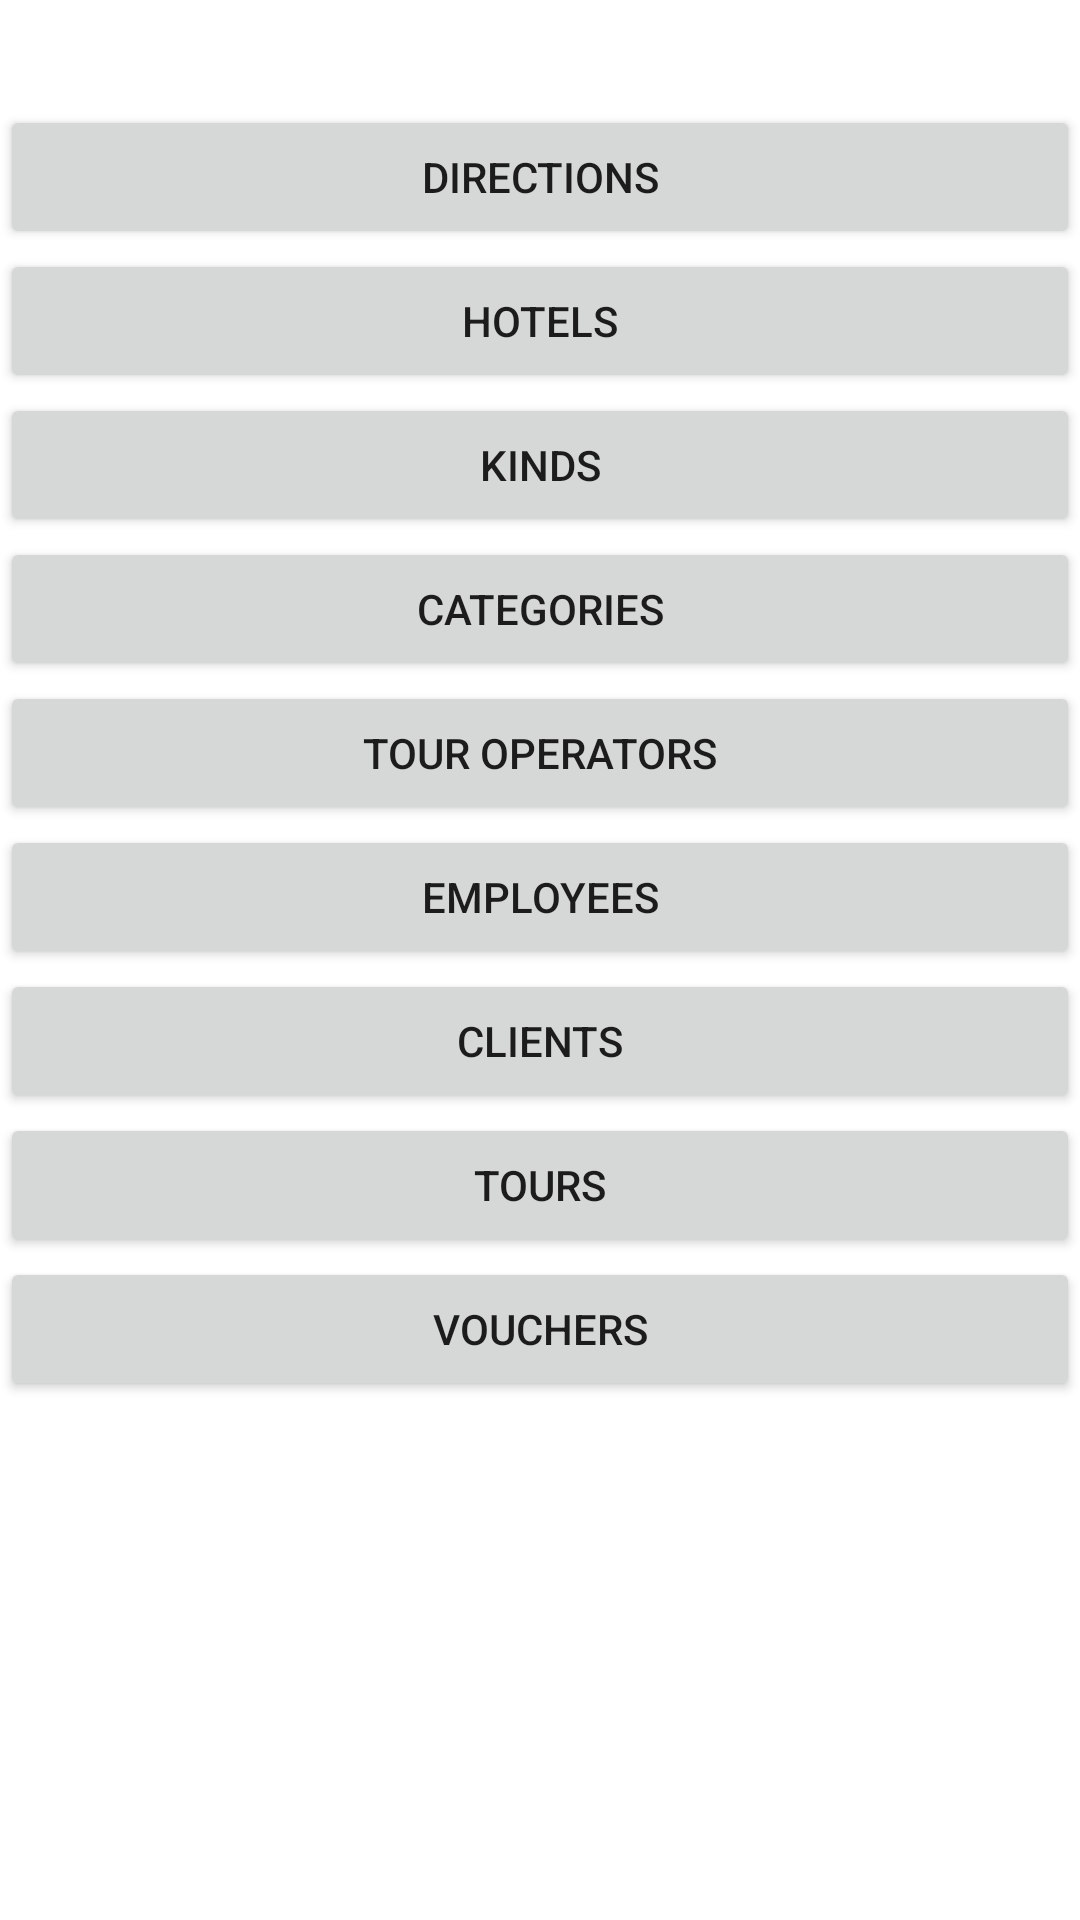

The Android layout XML behind this screen, and the referenced resources:
<!-- AndroidManifest.xml: application theme Theme.CurseWork -->
<!-- res/layout/fragment_home.xml -->
<?xml version="1.0" encoding="utf-8"?>
<androidx.constraintlayout.widget.ConstraintLayout xmlns:android="http://schemas.android.com/apk/res/android"
    xmlns:app="http://schemas.android.com/apk/res-auto"
    xmlns:tools="http://schemas.android.com/tools"
    android:layout_width="match_parent"
    android:layout_height="match_parent"
    tools:context=".ui.home.HomeFragment">

    <LinearLayout
        android:layout_width="match_parent"
        android:layout_height="match_parent"
        android:orientation="vertical">

        <TextView
            android:id="@+id/text_home"
            android:layout_width="match_parent"
            android:layout_height="wrap_content"
            android:layout_marginStart="8dp"
            android:layout_marginTop="8dp"
            android:layout_marginEnd="8dp"
            android:textAlignment="center"
            android:textSize="20sp"
            tools:text="@string/title_home_header_list" />

        <Button
            android:id="@+id/btnDirections"
            android:layout_width="match_parent"
            android:layout_height="wrap_content"
            android:text="@string/fragment_home_button_directions" />

        <Button
            android:id="@+id/btnHotels"
            android:layout_width="match_parent"
            android:layout_height="wrap_content"
            android:text="@string/fragment_home_button_hotels" />

        <Button
            android:id="@+id/btnKinds"
            android:layout_width="match_parent"
            android:layout_height="wrap_content"
            android:text="@string/fragment_home_button_kinds" />

        <Button
            android:id="@+id/btnCategories"
            android:layout_width="match_parent"
            android:layout_height="wrap_content"
            android:text="@string/fragment_home_button_categories" />

        <Button
            android:id="@+id/btnTourOperators"
            android:layout_width="match_parent"
            android:layout_height="wrap_content"
            android:text="@string/fragment_home_button_tour_operators" />

        <Button
            android:id="@+id/btnEmployees"
            android:layout_width="match_parent"
            android:layout_height="wrap_content"
            android:text="@string/fragment_home_button_employees" />

        <Button
            android:id="@+id/btnClients"
            android:layout_width="match_parent"
            android:layout_height="wrap_content"
            android:text="@string/fragment_home_button_clients" />

        <Button
            android:id="@+id/btnTours"
            android:layout_width="match_parent"
            android:layout_height="wrap_content"
            android:text="@string/fragment_home_button_tours" />

        <Button
            android:id="@+id/btnVouchers"
            android:layout_width="match_parent"
            android:layout_height="wrap_content"
            android:text="@string/fragment_home_button_vouchers" />

    </LinearLayout>

</androidx.constraintlayout.widget.ConstraintLayout>
<!-- resources referenced by this layout -->
<resources>
  <string name="fragment_home_button_categories">Categories</string>
  <string name="fragment_home_button_clients">Clients</string>
  <string name="fragment_home_button_directions">Directions</string>
  <string name="fragment_home_button_employees">Employees</string>
  <string name="fragment_home_button_hotels">Hotels</string>
  <string name="fragment_home_button_kinds">Kinds</string>
  <string name="fragment_home_button_tour_operators">Tour Operators</string>
  <string name="fragment_home_button_tours">Tours</string>
  <string name="fragment_home_button_vouchers">Vouchers</string>
  <string name="title_home_header_list">Tables</string>
  <style name="Theme.CurseWork" parent="Theme.MaterialComponents.DayNight.NoActionBar">
          
          <item name="colorPrimary">@color/purple_500</item>
          <item name="colorPrimaryVariant">@color/purple_700</item>
          <item name="colorOnPrimary">@color/white</item>
          
          <item name="colorSecondary">@color/teal_200</item>
          <item name="colorSecondaryVariant">@color/teal_700</item>
          <item name="colorOnSecondary">@color/black</item>
          
          <item name="android:statusBarColor" tools:targetApi="l">?attr/colorPrimaryVariant</item>
          
      </style>
  <!-- not gathered from this repository: default colours our renderer supplied (Android Studio template values) -->
  <color name="purple_500">#FF6200EE</color>
  <color name="purple_700">#FF3700B3</color>
  <color name="teal_200">#FF03DAC5</color>
  <color name="teal_700">#FF018786</color>
  <color name="black">#FF000000</color>
  <color name="white">#FFFFFFFF</color>
</resources>
